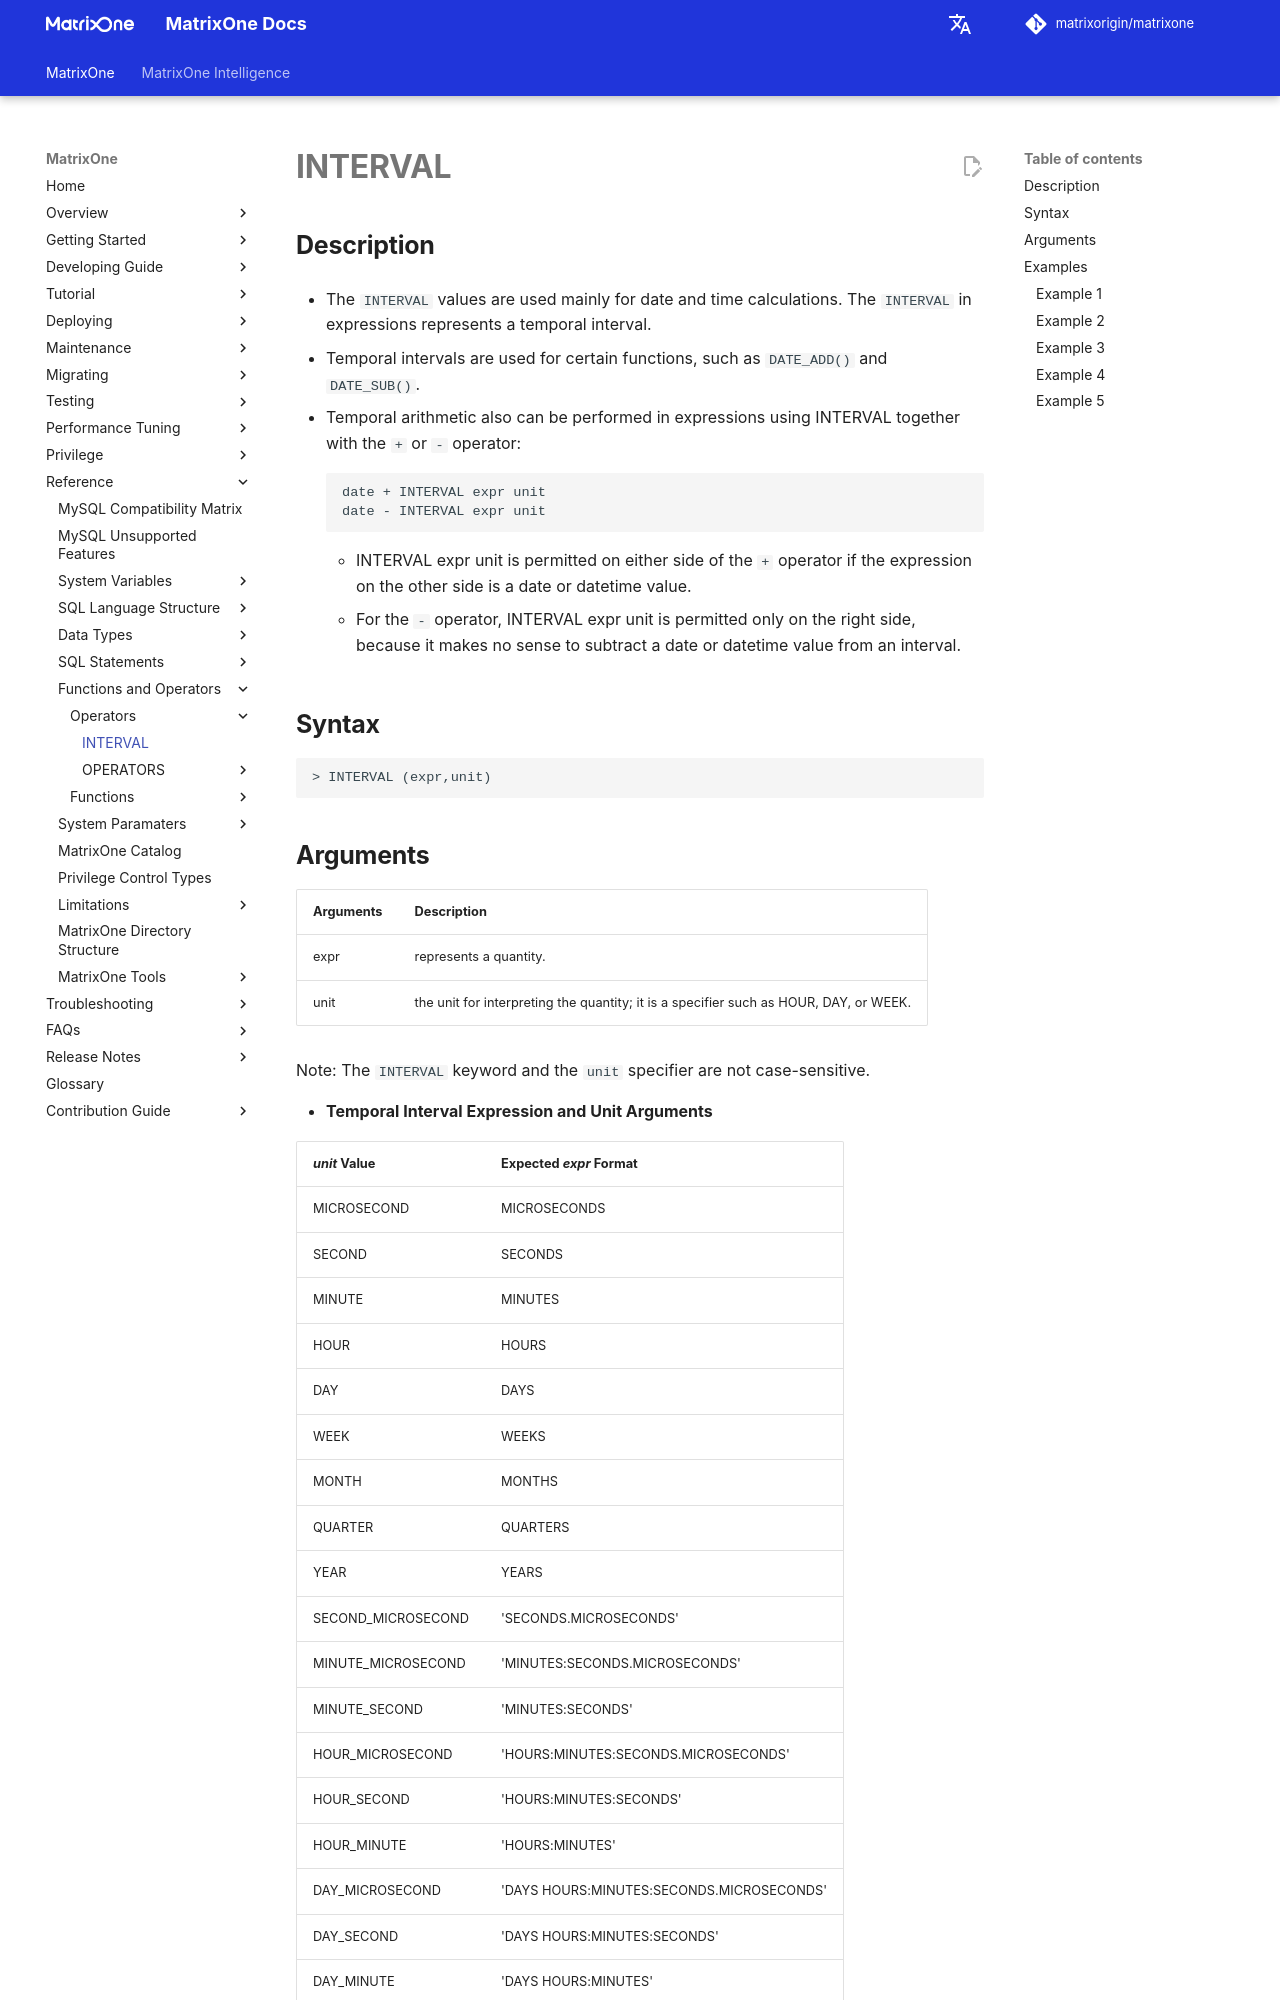

repository: matrixorigin/matrixorigin.io · page: dev/MatrixOne/Reference/Operators/interval/index.html · generator: mkdocs

# **INTERVAL**

## **Description**

- The `INTERVAL` values are used mainly for date and time calculations. The `INTERVAL` in expressions represents a temporal interval.

- Temporal intervals are used for certain functions, such as `DATE_ADD()` and `DATE_SUB()`.

- Temporal arithmetic also can be performed in expressions using INTERVAL together with the `+` or `-` operator:

    ```
    date + INTERVAL expr unit
    date - INTERVAL expr unit
    ```

    + INTERVAL expr unit is permitted on either side of the `+` operator if the expression on the other side is a date or datetime value.
    + For the `-` operator, INTERVAL expr unit is permitted only on the right side, because it makes no sense to subtract a date or datetime value from an interval.

## **Syntax**

```
> INTERVAL (expr,unit)
```

## **Arguments**

|  Arguments   | Description  |
|  ----  | ----  |
|expr| represents a quantity.|
|unit| the unit for interpreting the quantity; it is a specifier such as HOUR, DAY, or WEEK.|

Note: The `INTERVAL` keyword and the `unit` specifier are not case-sensitive.

- **Temporal Interval Expression and Unit Arguments**

| **_unit_ Value** | **Expected _expr_ Format** |
| --- | --- |
| MICROSECOND | MICROSECONDS |
| SECOND | SECONDS |
| MINUTE | MINUTES |
| HOUR | HOURS |
| DAY | DAYS |
| WEEK | WEEKS |
| MONTH | MONTHS |
| QUARTER | QUARTERS |
| YEAR | YEARS |
| SECOND_MICROSECOND | 'SECONDS.MICROSECONDS' |
| MINUTE_MICROSECOND | 'MINUTES:SECONDS.MICROSECONDS' |
| MINUTE_SECOND | 'MINUTES:SECONDS' |
| HOUR_MICROSECOND | 'HOURS:MINUTES:SECONDS.MICROSECONDS' |
| HOUR_SECOND | 'HOURS:MINUTES:SECONDS' |
| HOUR_MINUTE | 'HOURS:MINUTES' |
| DAY_MICROSECOND | 'DAYS HOURS:MINUTES:SECONDS.MICROSECONDS' |
| DAY_SECOND | 'DAYS HOURS:MINUTES:SECONDS' |
| DAY_MINUTE | 'DAYS HOURS:MINUTES' |
| DAY_HOUR | 'DAYS HOURS' |
| YEAR_MONTH | 'YEARS-MONTHS' |

We permits any punctuation delimiter in the expr format. Those shown in the table are the suggested delimiters.

## **Examples**
